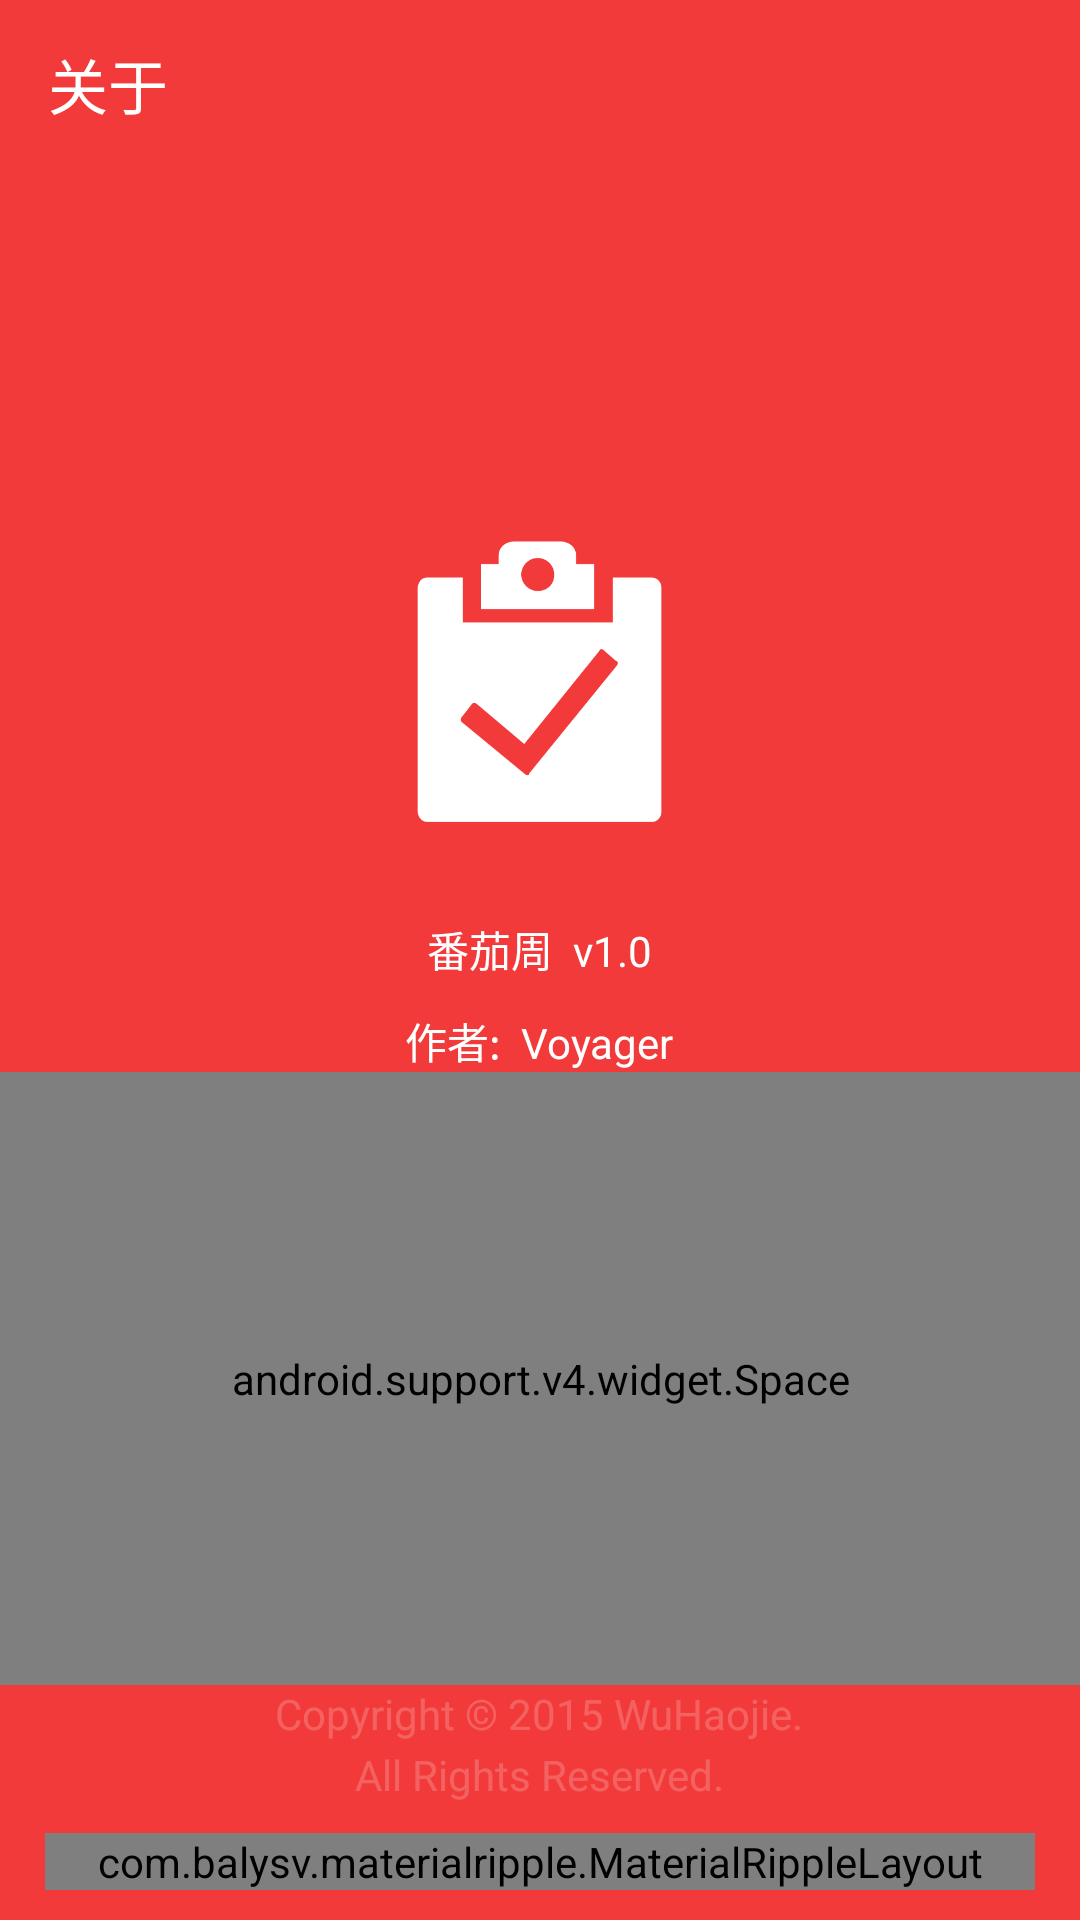

Android layout source for this screen:
<!-- AndroidManifest.xml: activity theme AppTheme.NoActionBar -->
<!-- res/layout/activity_about.xml -->
<?xml version="1.0" encoding="utf-8"?>
<LinearLayout
    xmlns:android="http://schemas.android.com/apk/res/android"
    xmlns:app="http://schemas.android.com/apk/res-auto"
    android:layout_width="match_parent"
    android:layout_height="match_parent"
    android:background="@color/colorPrimary"
    android:orientation="vertical">

    <android.support.design.widget.AppBarLayout
        xmlns:android="http://schemas.android.com/apk/res/android"
        xmlns:app="http://schemas.android.com/apk/res-auto"
        android:layout_width="match_parent"
        android:layout_height="wrap_content"
        android:theme="@style/AppTheme.AppBarOverlay"
        app:elevation="0dp">

        <android.support.v7.widget.Toolbar
            android:id="@+id/toolbar"
            android:layout_width="match_parent"
            android:layout_height="?attr/actionBarSize"
            android:background="?attr/colorPrimary"
            app:popupTheme="@style/AppTheme.PopupOverlay"
            app:title="关于"/>

    </android.support.design.widget.AppBarLayout>

    <ImageView
        android:layout_width="100dp"
        android:layout_height="100dp"
        android:layout_gravity="center_horizontal"
        android:layout_marginTop="120dp"
        android:src="@drawable/icon_white"/>

    <TextView
        android:layout_width="wrap_content"
        android:layout_height="wrap_content"
        android:layout_gravity="center"
        android:layout_marginTop="30dp"
        android:text="番茄周  v1.0"
        android:textColor="#FFF"/>

    <TextView
        android:layout_width="wrap_content"
        android:layout_height="wrap_content"
        android:layout_gravity="center"
        android:layout_marginTop="10dp"
        android:text="作者:  Voyager"
        android:textColor="#FFF"/>


    <android.support.v4.widget.Space
        android:layout_width="match_parent"
        android:layout_height="0dp"
        android:layout_weight="1"/>

    <TextView
        android:layout_width="wrap_content"
        android:layout_height="wrap_content"
        android:layout_gravity="center"
        android:gravity="center"
        android:lineSpacingExtra="4dp"
        android:text="@string/about_text"
        android:textColor="#33ffffff"/>

    <com.balysv.materialripple.MaterialRippleLayout
        android:layout_width="match_parent"
        android:layout_height="wrap_content"
        android:layout_marginBottom="10dp"
        android:layout_marginLeft="15dp"
        android:layout_marginRight="15dp"
        android:layout_marginTop="10dp"
        app:mrl_rippleColor="@color/colorPrimary"
        app:mrl_rippleOverlay="true">

        <Button
            android:id="@+id/open_network"
            android:layout_width="match_parent"
            android:layout_height="match_parent"
            android:background="@drawable/white_button_bg"
            android:text="项目开源地址"
            android:textColor="?attr/colorPrimary"
            android:textSize="14sp"/>
    </com.balysv.materialripple.MaterialRippleLayout>


</LinearLayout>
<!-- resources referenced by this layout -->
<resources>
  <color name="colorPrimary">#F23A3A</color>
  <!-- drawable icon_white: png bitmap (drawable, 14221 bytes) -->
  <string name="about_text">Copyright © 2015 WuHaojie.\nAll Rights Reserved.</string>
  <style name="AppTheme.AppBarOverlay" parent="ThemeOverlay.AppCompat.Dark.ActionBar" />
  <style name="AppTheme.PopupOverlay" parent="ThemeOverlay.AppCompat.Light" />
  <style name="AppTheme.NoActionBar">
          <item name="windowActionBar">false</item>
          <item name="windowNoTitle">true</item>
      </style>
</resources>
